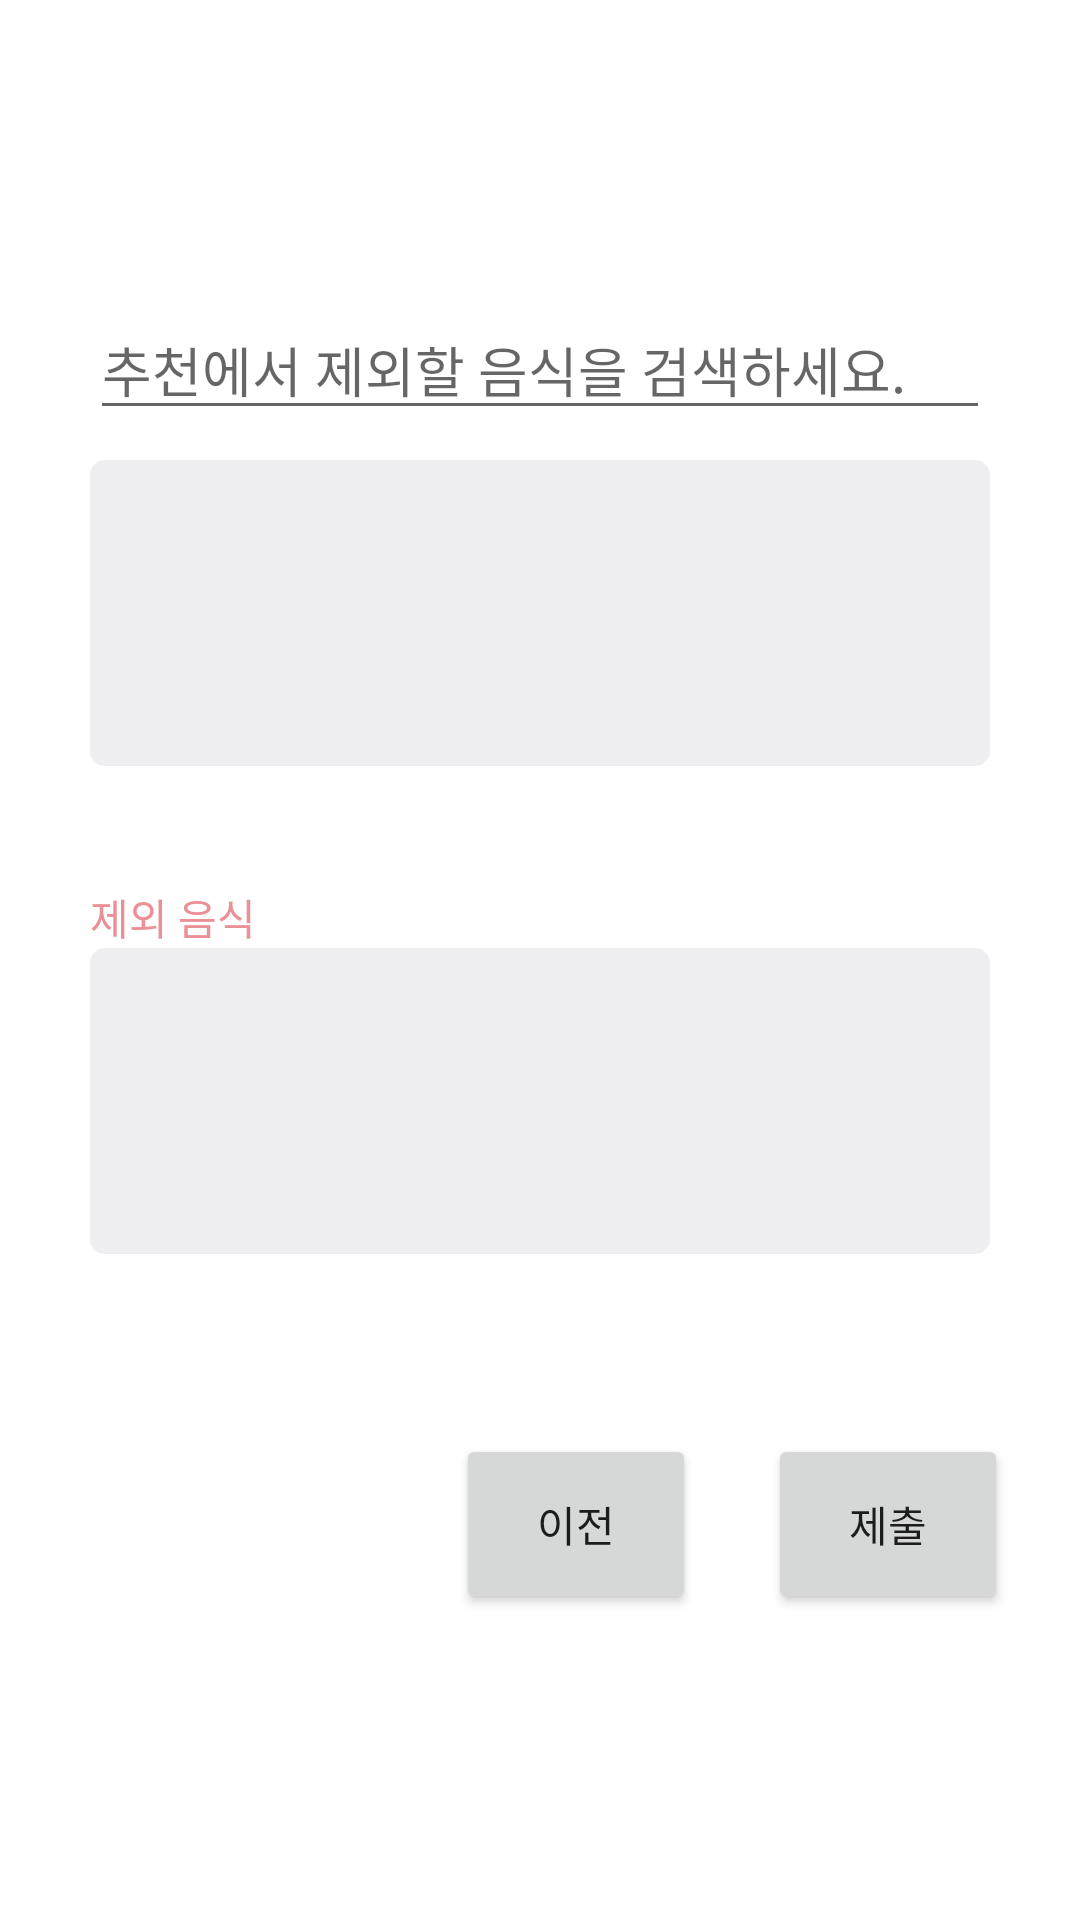

Layout XML and referenced resources for this Android screen:
<!-- AndroidManifest.xml: application theme Theme.TodaysEat -->
<!-- res/layout/activity_login5.xml -->
<?xml version="1.0" encoding="utf-8"?>
<ScrollView xmlns:android="http://schemas.android.com/apk/res/android"
    xmlns:app="http://schemas.android.com/apk/res-auto"
    xmlns:tools="http://schemas.android.com/tools"
    android:layout_width="match_parent"
    android:layout_height="match_parent"
    android:fillViewport="true"
    tools:context=".Login.LoginActivity5">
    <androidx.constraintlayout.widget.ConstraintLayout
        android:layout_width="match_parent"
        android:layout_height="match_parent">


        <EditText
            android:id="@+id/Text_search"
            android:layout_width="300sp"
            android:layout_height="wrap_content"
            android:layout_marginTop="100dp"
            android:hint="추천에서 제외할 음식을 검색하세요."
            app:layout_constraintEnd_toEndOf="parent"
            app:layout_constraintStart_toStartOf="parent"
            app:layout_constraintTop_toTopOf="parent" />

        <androidx.recyclerview.widget.RecyclerView
            android:id="@+id/Search_recycler"
            android:layout_width="300dp"
            android:layout_height="102dp"
            android:layout_marginTop="10dp"
            android:background="@drawable/ligth_gary_rectangle_radius"
            android:divider="#999999"
            android:dividerHeight="1dp"
            app:layout_constraintEnd_toEndOf="@+id/Text_search"
            app:layout_constraintStart_toStartOf="@+id/Text_search"
            app:layout_constraintTop_toBottomOf="@+id/Text_search"></androidx.recyclerview.widget.RecyclerView>


        <TextView
            android:id="@+id/Eat_title"
            android:layout_width="wrap_content"
            android:layout_height="wrap_content"
            android:layout_marginTop="40dp"
            android:fontFamily="@font/bmjua"
            android:text="제외 음식"
            android:textColor="@color/main5"
            app:layout_constraintStart_toStartOf="@+id/Search_recycler"
            app:layout_constraintTop_toBottomOf="@+id/Search_recycler" />

        <androidx.recyclerview.widget.RecyclerView
            android:id="@+id/Eat_recycler"
            android:layout_width="300dp"
            android:layout_height="102dp"
            android:background="@drawable/ligth_gary_rectangle_radius"
            android:divider="#999999"
            android:dividerHeight="1dp"
            app:layout_constraintEnd_toEndOf="@+id/Search_recycler"
            app:layout_constraintStart_toStartOf="@+id/Search_recycler"
            app:layout_constraintTop_toBottomOf="@+id/Eat_title"></androidx.recyclerview.widget.RecyclerView>

        <Button
            android:id="@+id/before_button"
            android:layout_width="80dp"
            android:layout_height="60dp"
            android:layout_marginTop="60dp"
            android:layout_marginEnd="24dp"
            android:fontFamily="@font/bmjua"
            android:text="이전"
            app:layout_constraintEnd_toStartOf="@+id/commit_button"
            app:layout_constraintTop_toBottomOf="@+id/Eat_recycler" />

        <Button
            android:id="@+id/commit_button"
            android:layout_width="80dp"
            android:layout_height="60dp"
            android:layout_marginEnd="24dp"
            android:fontFamily="@font/bmjua"
            android:text="제출"
            app:layout_constraintBottom_toBottomOf="@+id/before_button"
            app:layout_constraintEnd_toEndOf="parent" />


    </androidx.constraintlayout.widget.ConstraintLayout>

</ScrollView>
<!-- resources referenced by this layout -->
<resources>
  <color name="main5">#EB9096</color>
  <!-- drawable ligth_gary_rectangle_radius (drawable) -->
  <?xml version="1.0" encoding="utf-8"?>
  <selector xmlns:android="http://schemas.android.com/apk/res/android">
  
      <item>
          <shape android:shape="rectangle">
              <solid android:color="@color/light_gray"/>
              <corners android:radius="5dp"/>
              <padding
                  android:left="10dp"
                  android:right="10dp"/>
          </shape>
      </item>
  </selector>
  <style name="Theme.TodaysEat" parent="Theme.MaterialComponents.DayNight.DarkActionBar">
          
          <item name="colorPrimary">@color/main5</item>
          <item name="colorPrimaryVariant">@color/main5</item>
          <item name="colorOnPrimary">@color/white</item>
          
          <item name="colorSecondary">@color/teal_200</item>
          <item name="colorSecondaryVariant">@color/teal_700</item>
          <item name="colorOnSecondary">@color/black</item>
          
          <item name="android:statusBarColor">?attr/colorPrimaryVariant</item>
          
      </style>
  <color name="light_gray">#B4E7E7EC</color>
  <color name="white">#FFFFFFFF</color>
  <color name="teal_200">#FF03DAC5</color>
  <color name="teal_700">#FF018786</color>
  <color name="black">#FF000000</color>
</resources>
